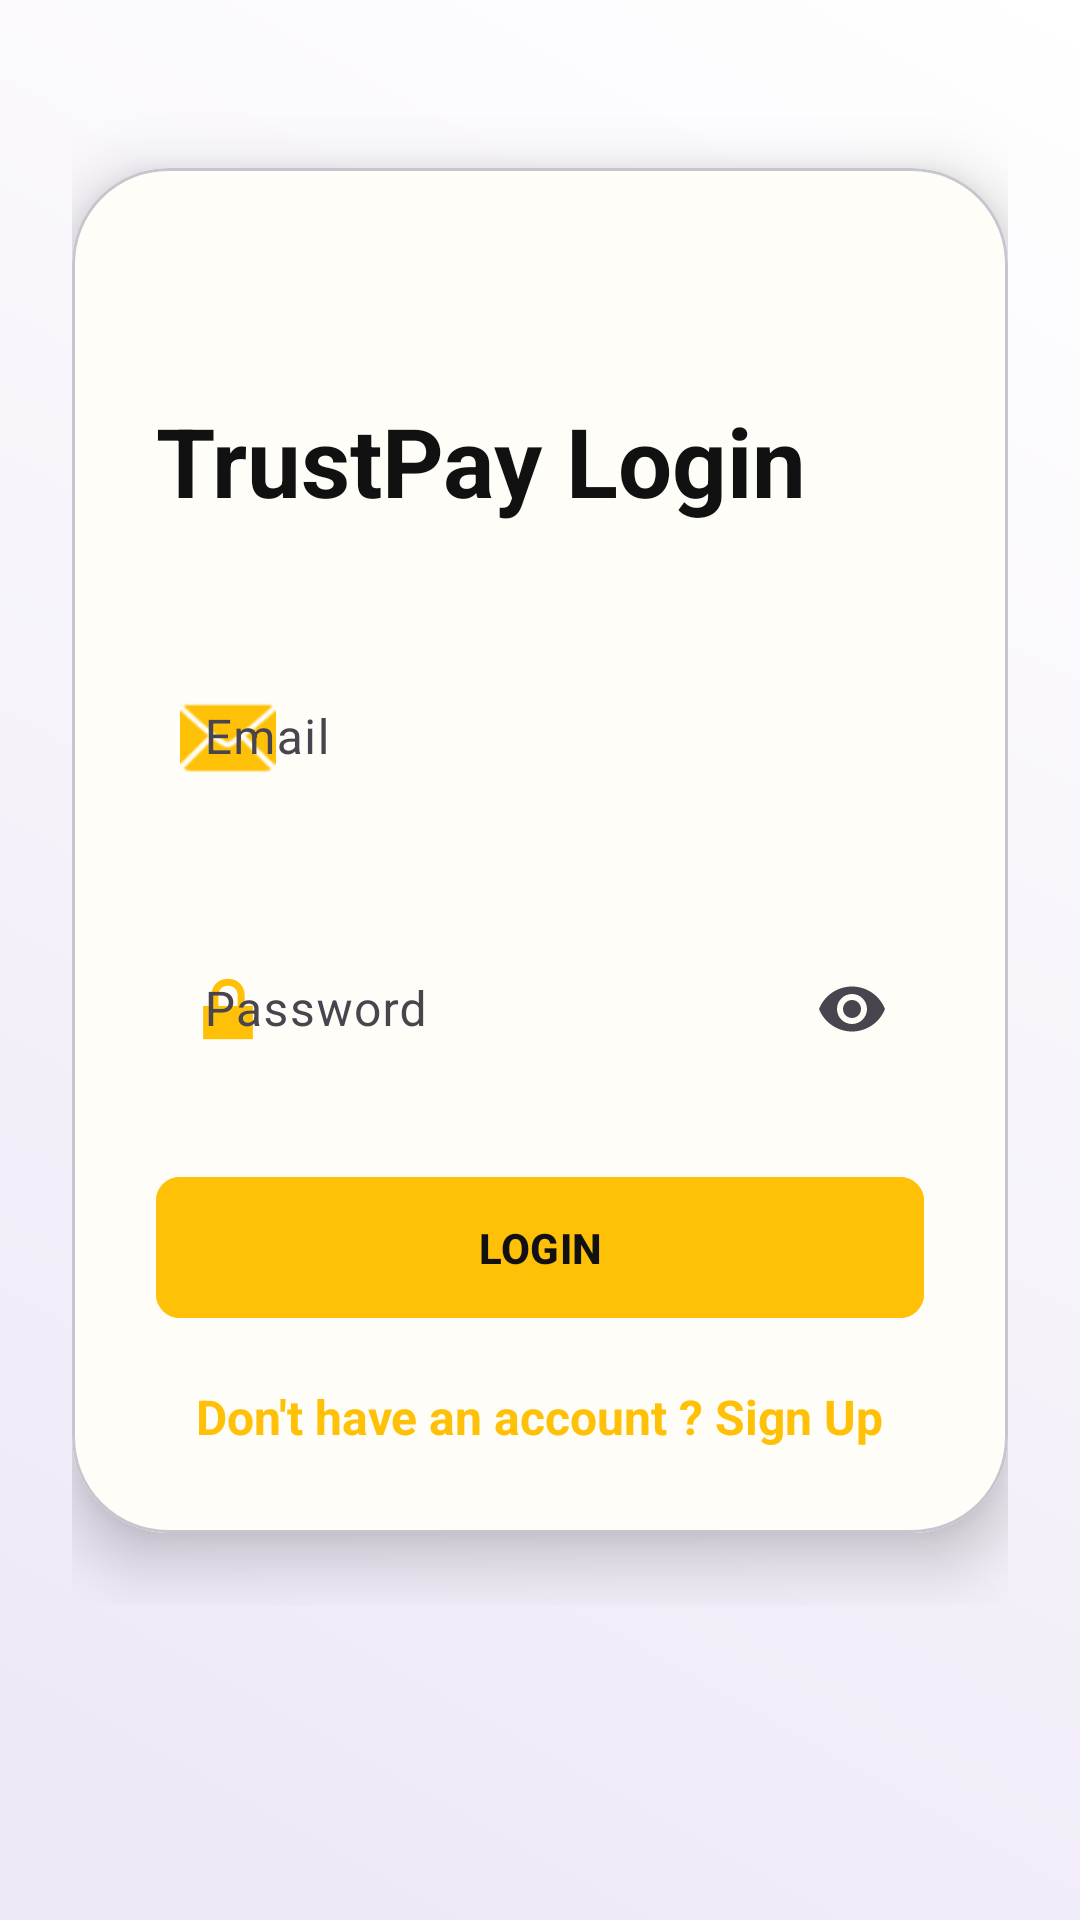

Android layout source for this screen:
<!-- AndroidManifest.xml: application theme Theme.TrustPay -->
<!-- res/layout/activity_login.xml -->
<?xml version="1.0" encoding="utf-8"?>
<ScrollView xmlns:android="http://schemas.android.com/apk/res/android"
    xmlns:app="http://schemas.android.com/apk/res-auto"
    android:layout_width="match_parent"
    android:layout_height="match_parent"
    android:background="@drawable/bg_auth_screen">

    <LinearLayout
        android:layout_width="match_parent"
        android:layout_height="wrap_content"
        android:gravity="center_horizontal"
        android:orientation="vertical"
        android:padding="24dp">

        <com.google.android.material.card.MaterialCardView
            android:layout_width="match_parent"
            android:layout_height="wrap_content"
            android:layout_marginTop="32dp"
            android:layout_marginBottom="24dp"
            app:cardBackgroundColor="#FFFDF8"
            app:cardCornerRadius="32dp"
            app:cardElevation="12dp">

            <LinearLayout
                android:layout_width="match_parent"
                android:layout_height="wrap_content"
                android:orientation="vertical"
                android:padding="28dp">

                <TextView
                    android:layout_width="wrap_content"
                    android:layout_height="wrap_content"
                    android:layout_marginTop="48dp"
                    android:layout_marginBottom="32dp"
                    android:text="TrustPay Login"
                    android:textColor="#111111"
                    android:textSize="32sp"
                    android:textStyle="bold" />

                <com.google.android.material.textfield.TextInputLayout
                    android:layout_width="match_parent"
                    android:layout_height="wrap_content"
                    android:hint="Email"
                    app:boxBackgroundMode="none"
                    app:hintTextColor="#FFC107"
                    app:startIconDrawable="@android:drawable/ic_dialog_email"
                    app:startIconTint="#FFC107">

                    <com.google.android.material.textfield.TextInputEditText
                        android:id="@+id/etEmail"
                        android:layout_width="match_parent"
                        android:layout_height="wrap_content"
                        android:backgroundTint="#F0C35C"
                        android:inputType="textEmailAddress"
                        android:textColor="#111111" />
                </com.google.android.material.textfield.TextInputLayout>

                <com.google.android.material.textfield.TextInputLayout
                    android:layout_width="match_parent"
                    android:layout_height="wrap_content"
                    android:layout_marginTop="24dp"
                    android:hint="Password"
                    app:boxBackgroundMode="none"
                    app:endIconMode="password_toggle"
                    app:hintTextColor="#FFC107"
                    app:startIconDrawable="@android:drawable/ic_lock_lock"
                    app:startIconTint="#FFC107">

                    <com.google.android.material.textfield.TextInputEditText
                        android:id="@+id/etPassword"
                        android:layout_width="match_parent"
                        android:layout_height="wrap_content"
                        android:backgroundTint="#F0C35C"
                        android:inputType="textPassword"
                        android:textColor="#111111" />
                </com.google.android.material.textfield.TextInputLayout>

                <com.google.android.material.button.MaterialButton
                    android:id="@+id/btnLogin"
                    android:layout_width="match_parent"
                    android:layout_height="wrap_content"
                    android:layout_marginTop="24dp"
                    android:backgroundTint="#FFC107"
                    android:padding="14dp"
                    android:text="LOGIN"
                    android:textColor="#111111"
                    android:textStyle="bold"
                    app:cornerRadius="8dp" />

                <TextView
                    android:id="@+id/tvRegister"
                    android:layout_width="wrap_content"
                    android:layout_height="wrap_content"
                    android:layout_gravity="center_horizontal"
                    android:layout_marginTop="18dp"
                    android:clickable="true"
                    android:focusable="true"
                    android:text="Don't have an account ? Sign Up"
                    android:textColor="#FFC107"
                    android:textSize="16sp"
                    android:textStyle="bold" />
            </LinearLayout>
        </com.google.android.material.card.MaterialCardView>

    </LinearLayout>

</ScrollView>
<!-- resources referenced by this layout -->
<resources>
  <!-- drawable bg_auth_screen (drawable) -->
  <?xml version="1.0" encoding="utf-8"?>
  <shape xmlns:android="http://schemas.android.com/apk/res/android">
      <gradient
          android:angle="45"
          android:startColor="#EDE7F6"
          android:endColor="#FFFFFF"
          android:type="linear" />
  </shape>
  <style name="Theme.TrustPay" parent="Base.Theme.TrustPay" />
  <style name="Base.Theme.TrustPay" parent="Theme.Material3.DayNight.NoActionBar">
          
          
      </style>
</resources>
